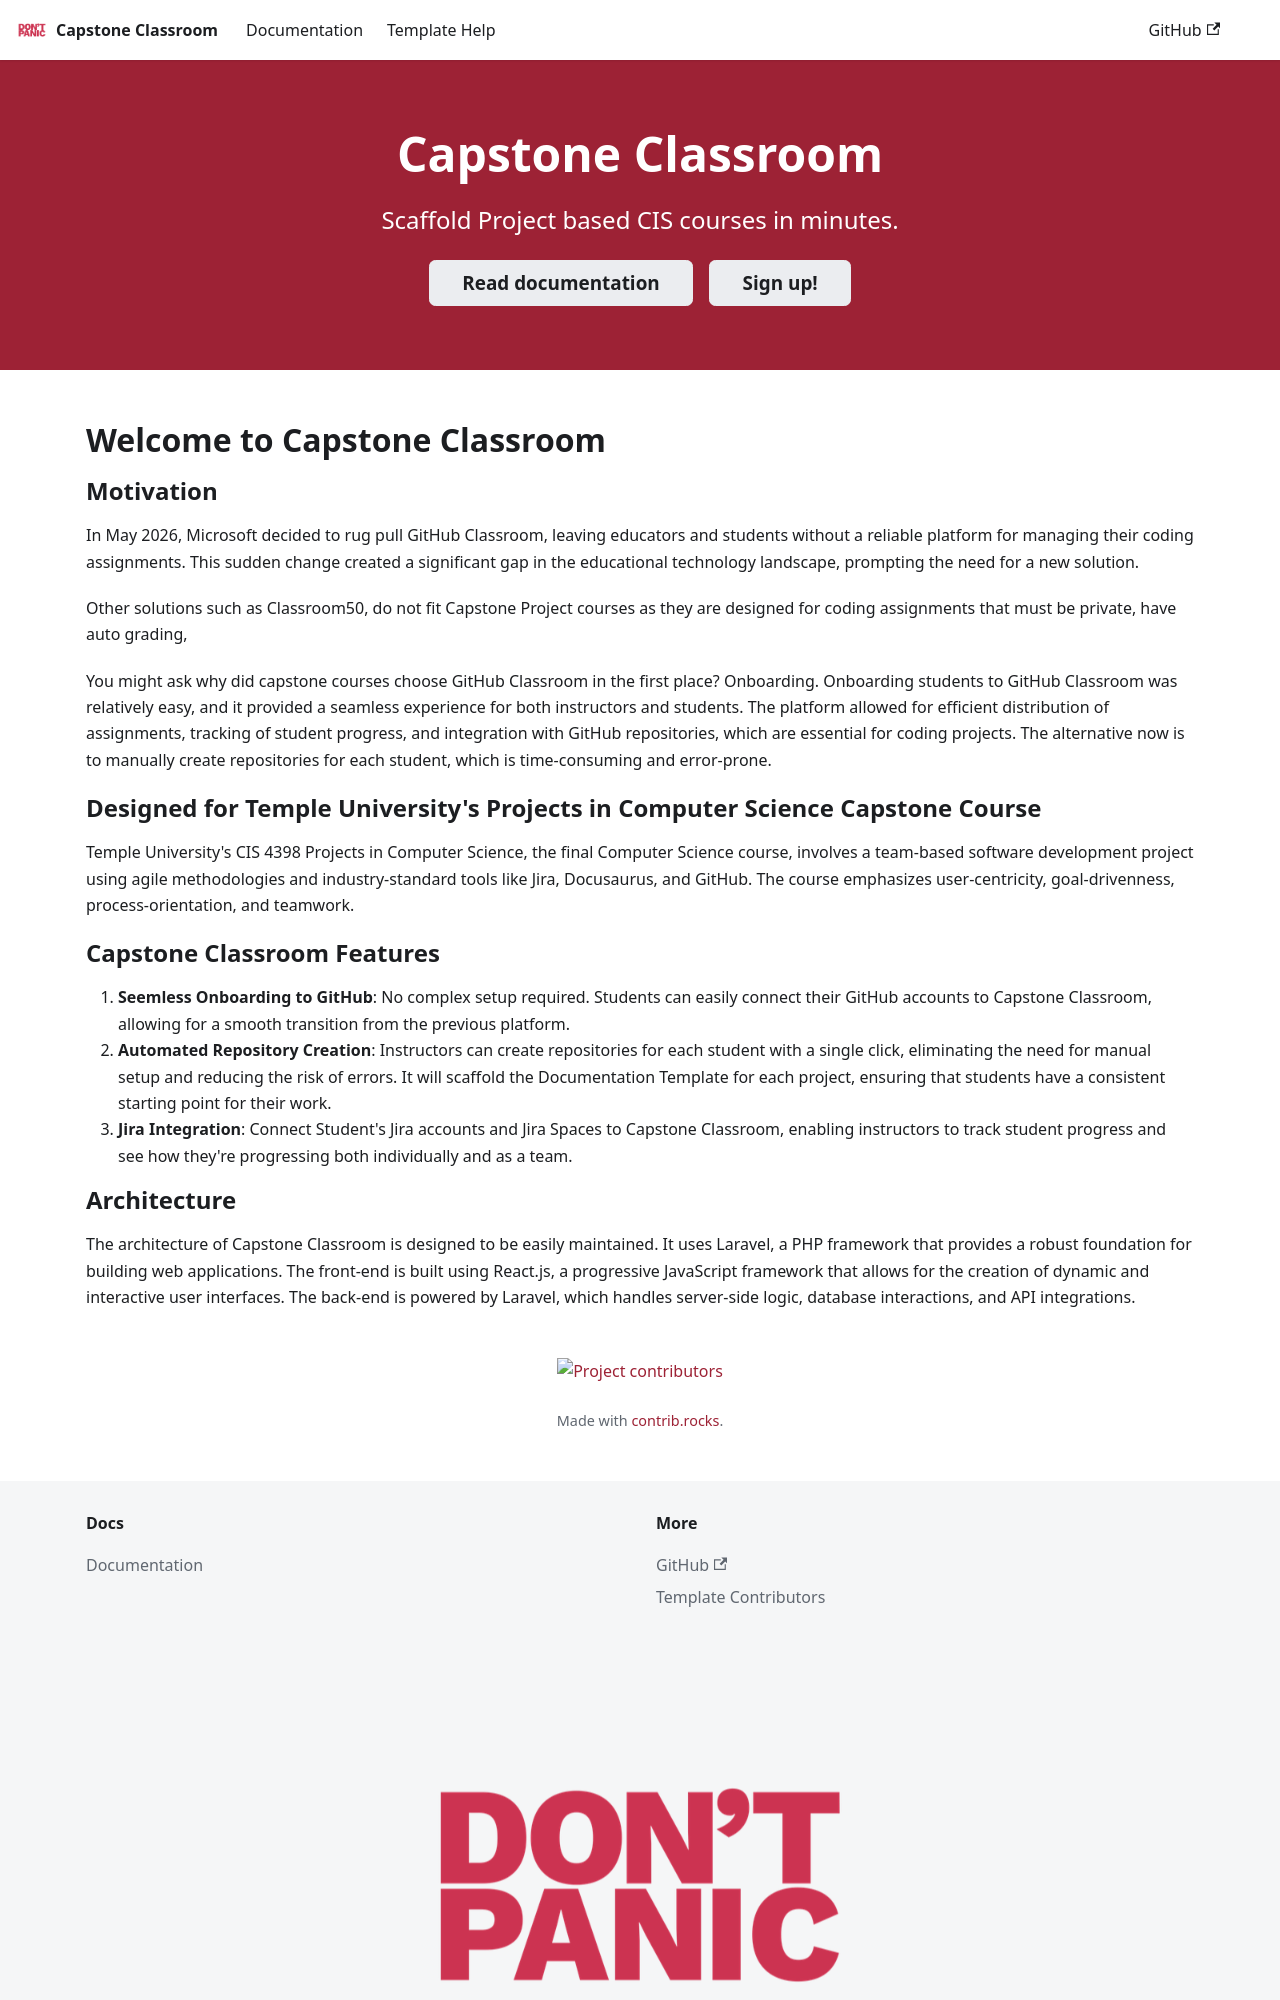

repository: ApplebaumIan/Capstone-Classroom · page: index.html · generator: docusaurus

# Welcome to Capstone Classroom

## Motivation

In May 2026, Microsoft decided to rug pull GitHub Classroom, leaving educators and students without a reliable platform for managing their coding assignments. This sudden change created a significant gap in the educational technology landscape, prompting the need for a new solution.

Other solutions such as Classroom50, do not fit Capstone Project courses as they are designed for coding assignments that must be private, have auto grading,

You might ask why did capstone courses choose GitHub Classroom in the first place? Onboarding. Onboarding students to GitHub Classroom was relatively easy, and it provided a seamless experience for both instructors and students. The platform allowed for efficient distribution of assignments, tracking of student progress, and integration with GitHub repositories, which are essential for coding projects. The alternative now is to manually create repositories for each student, which is time-consuming and error-prone.

## Designed for Temple University's Projects in Computer Science Capstone Course

Temple University's CIS 4398 Projects in Computer Science, the final Computer Science course, involves a team-based software development project using agile methodologies and industry-standard tools like Jira, Docusaurus, and GitHub. The course emphasizes user-centricity, goal-drivenness, process-orientation, and teamwork.

## Capstone Classroom Features

1. **Seemless Onboarding to GitHub**: No complex setup required. Students can easily connect their GitHub accounts to Capstone Classroom, allowing for a smooth transition from the previous platform.
2. **Automated Repository Creation**: Instructors can create repositories for each student with a single click, eliminating the need for manual setup and reducing the risk of errors. It will scaffold the Documentation Template for each project, ensuring that students have a consistent starting point for their work.
3. **Jira Integration**: Connect Student's Jira accounts and Jira Spaces to Capstone Classroom, enabling instructors to track student progress and see how they're progressing both individually and as a team.
